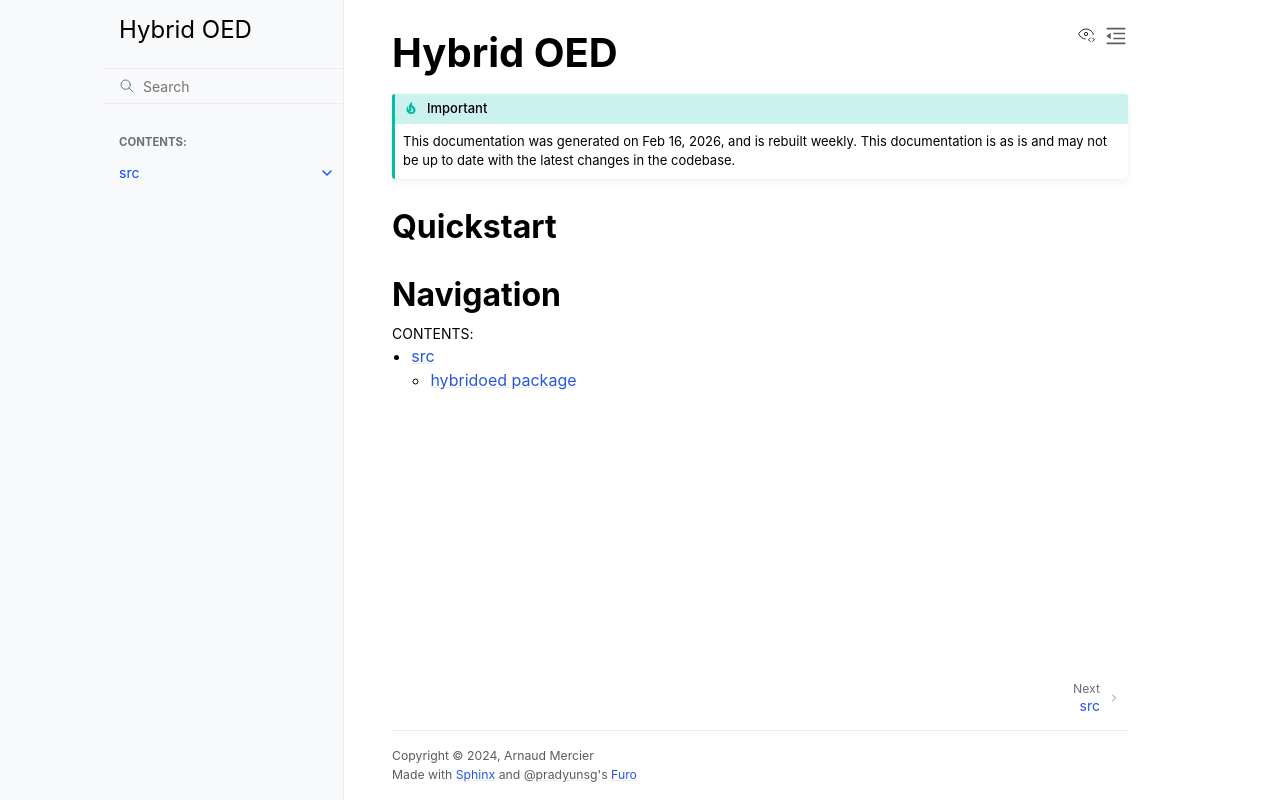

repository: armercier/Hybrid-OED · page: index.html · generator: sphinx

.. hybridoed documentation master file, created by
   sphinx-quickstart on Mon Nov 18 16:14:03 2024.
   You can adapt this file completely to your liking, but it should at least
   contain the root `toctree` directive.

===========================
Hybrid OED
===========================

.. Add your content using ``reStructuredText`` syntax. See the
.. `reStructuredText <https://www.sphinx-doc.org/en/master/usage/restructuredtext/index.html>`_
.. documentation for details.

.. important::

    This documentation was generated on |today|, and is rebuilt weekly. This documentation is as is and may not be up to date with the latest changes in the codebase.




Quickstart
===========




Navigation
=============

.. toctree::
   :maxdepth: 2
   :caption: Contents:

   modules
